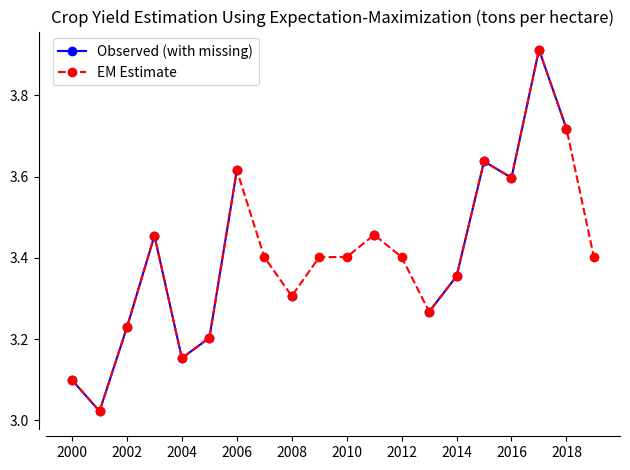

The matplotlib source for this figure:
# Description: Short example for Maximum Likelihood Imputation for Missing Time Series in Agricultural Economics.



import matplotlib.pyplot as plt
import numpy as np
import pandas as pd
np.random.seed(42)


# Simulate 20 years of wheat yield data with a trend and noise
years = np.arange(2000, 2020)
true_yields = 3 + 0.05 * (years - 2000) + np.random.normal(0, 0.2, len(years))
# Introduce missing values at 5 random locations
yields_with_missing = true_yields.copy()
missing_idx = np.random.choice(len(years), size=5, replace=False)
yields_with_missing[missing_idx] = np.nan
# Store in DataFrame

data = pd.DataFrame({
    'Year': pd.to_datetime(years, format='%Y'),
    'Yield': yields_with_missing
})


def expectation_maximization(data, max_iter=100, tol=1e-6):
    # Initialize with mean imputation
    filled = data.copy()
    filled[np.isnan(data)] = np.nanmean(data)
    for _ in range(max_iter):
        mu = np.mean(filled)
        np.std(filled)
        filled.copy()
        # E-step: replace missing with current expected mean
        filled[np.isnan(data)] = mu
        # M-step: new mean and std from filled data
        mu_new = np.mean(filled)
        if np.abs(mu_new - mu) < tol:
            break
    return filled

# Estimate missing values
estimated_yields = expectation_maximization(yields_with_missing)
# Add to DataFrame
data['Estimated_Yield'] = estimated_yields

# Plot results
fig, ax = plt.subplots()
ax.plot(data['Year'], data['Yield'], 'bo-', label='Observed (with missing)')
ax.plot(data['Year'], data['Estimated_Yield'], 'ro--', label='EM Estimate')
ax.set_title("Crop Yield Estimation Using Expectation-Maximization (tons per hectare)", fontsize=12)
ax.legend()

# Tufte-style formatting
ax.spines['top'].set_visible(False)
ax.spines['right'].set_visible(False)
ax.spines['left'].set_position(('outward', 5))
ax.spines['bottom'].set_position(('outward', 5))
ax.tick_params(axis='both', direction='out')

plt.tight_layout()
plt.savefig("crop_yield_estimation.png", dpi=300)
plt.show()
